Run: headless pygame with SDL's dummy video driver; simulated clock (each Clock.tick advances the game by its frame time, no real sleeping); random seed 0; keys injected as events and as key.get_pressed() state; no mouse input.
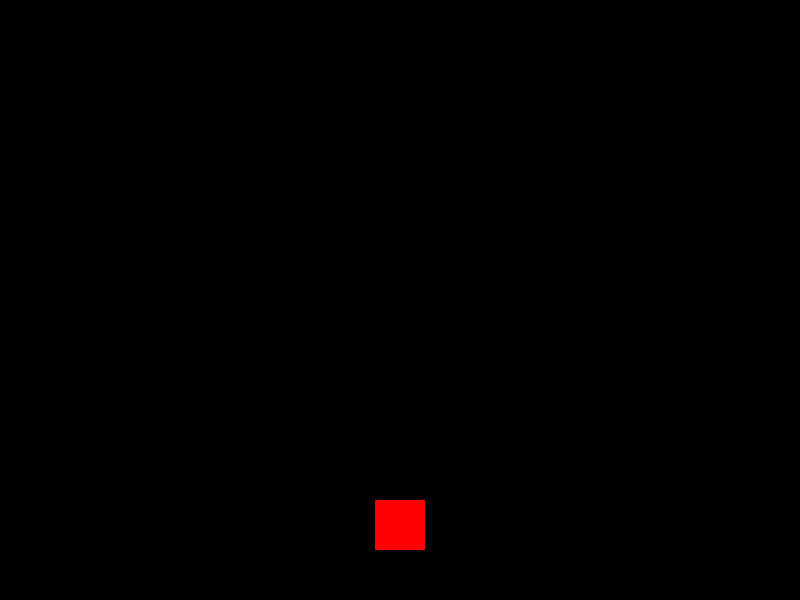
Frame 1 of 4 · flips 1–60 · no input
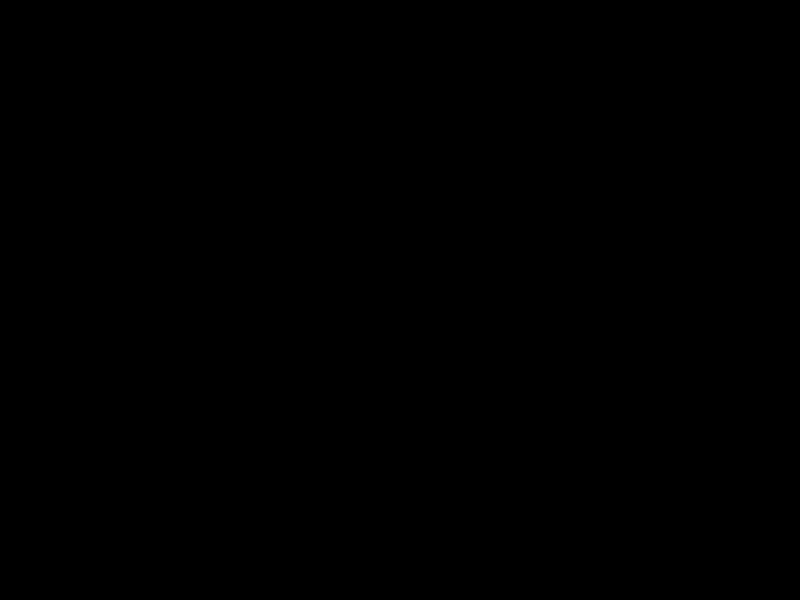
Frame 2 of 4 · flips 61–180 · tapped SPACE, RETURN · held RIGHT (→), D
Frame 3 of 4 · flips 181–300 · held DOWN (↓), S · screen unchanged from frame 2, image omitted
Frame 4 of 4 · flips 301–420 · held LEFT (←), A, UP (↑), W · screen same as frame 1, image omitted

The pygame program that drew these frames:

import random
import threading

import pygame

# Инициализация Pygame
pygame.init()

# Настройки игры
WIDTH = 800
HEIGHT = 600
screen = pygame.display.set_mode((WIDTH, HEIGHT))
pygame.display.set_caption("Простая игра")
clock = pygame.time.Clock()

# Цвета
WHITE = (255, 255, 255)
BLACK = (0, 0, 0)
RED = (255, 0, 0)


# Класс игрока
class Player(pygame.sprite.Sprite):
    def __init__(self):
        super().__init__()
        self.image = pygame.Surface([50, 50])
        self.image.fill(RED)
        self.rect = self.image.get_rect()
        self.rect.x = 375
        self.rect.y = 500
        self.speed = 5

    def update(self):
        keys = pygame.key.get_pressed()
        if keys[pygame.K_LEFT]:
            self.rect.x -= self.speed
        if keys[pygame.K_RIGHT]:
            self.rect.x += self.speed


# Создание игрока
player = Player()
all_sprites = pygame.sprite.Group()
all_sprites.add(player)


# Функция для генерации случайных чисел
def generate_random_numbers():
    while True:
        random.randint(1, 1000000)


# Создание потока для генерации случайных чисел
random_thread = threading.Thread(target=generate_random_numbers)
random_thread.start()

# Основной игровой цикл
running = True
while running:
    clock.tick(60)

    # Обработка событий
    for event in pygame.event.get():
        if event.type == pygame.QUIT:
            running = False

    # Обновление
    all_sprites.update()

    # Отрисовка
    screen.fill(BLACK)
    all_sprites.draw(screen)
    pygame.display.update()

pygame.quit()
